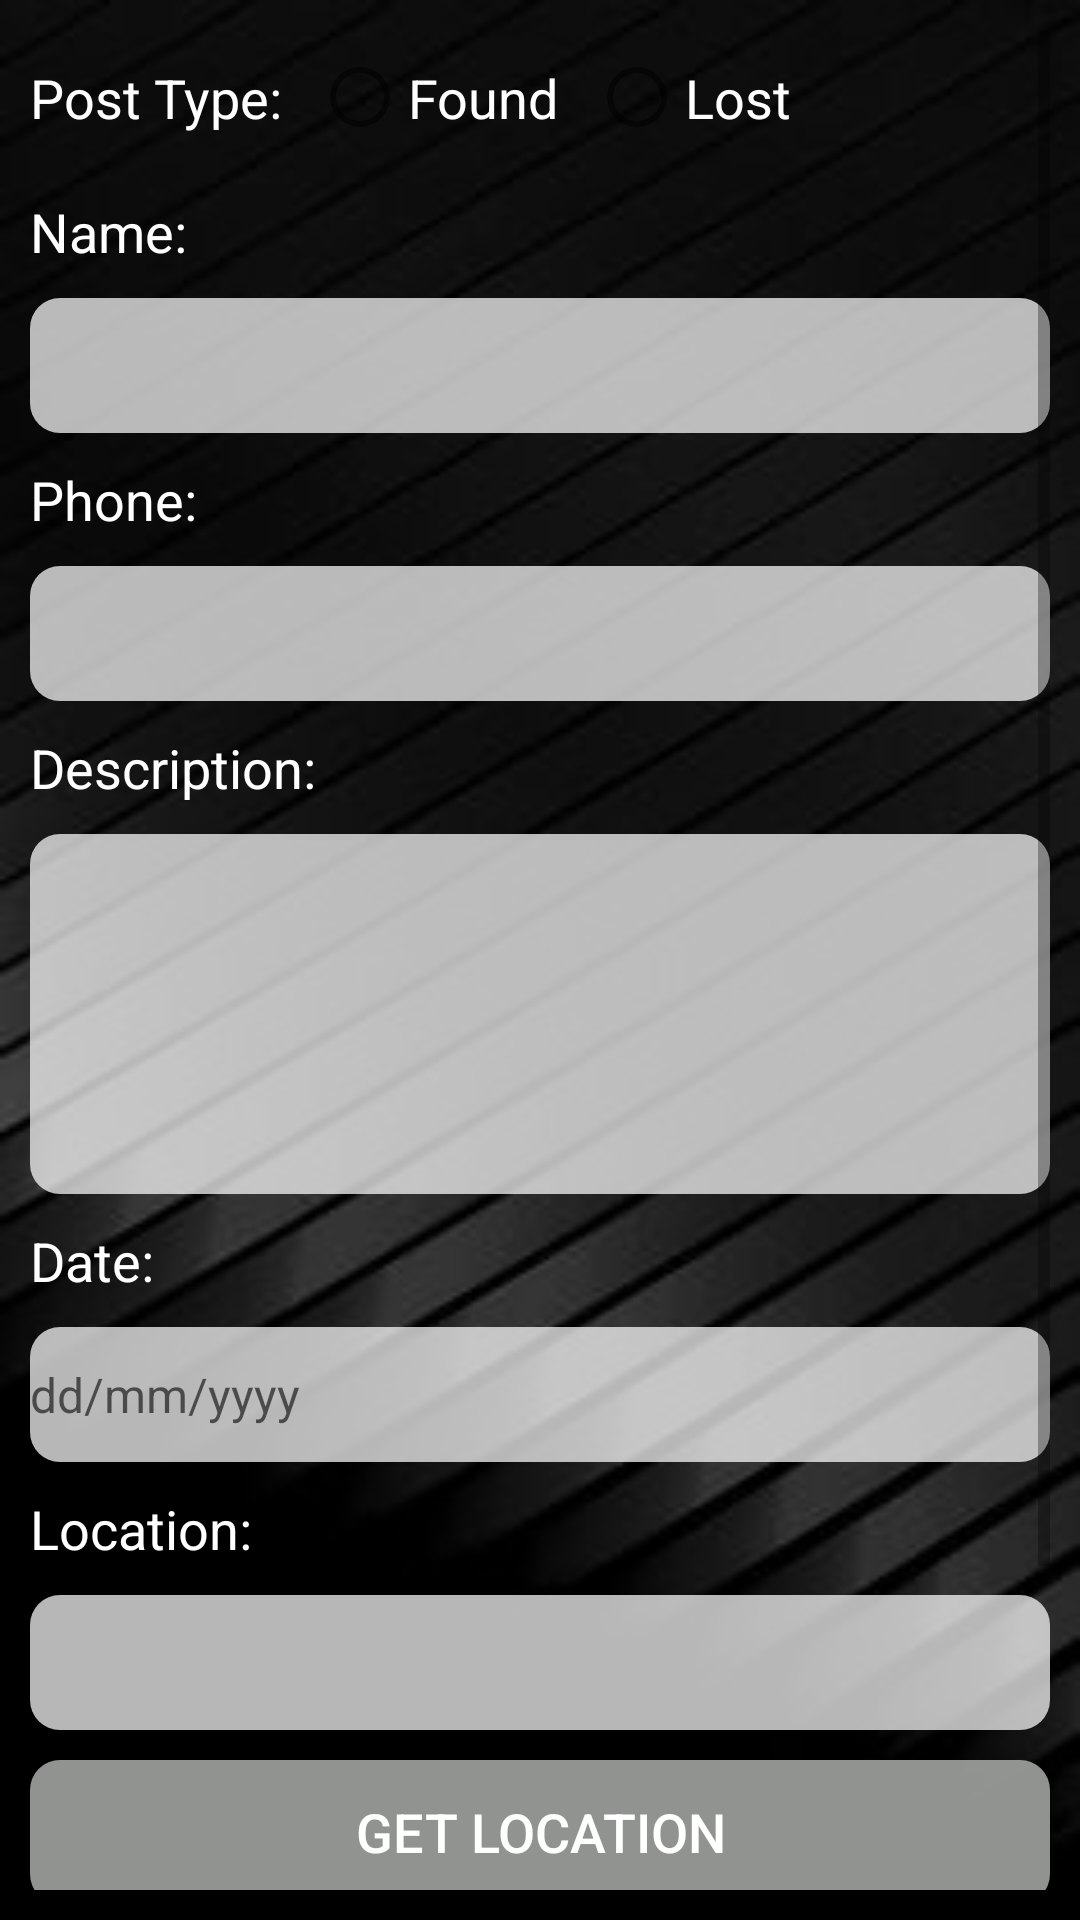

Produce the Android XML layout that renders to this screen, including the resource entries it uses.
<!-- AndroidManifest.xml: application theme Theme.LostFoundApp -->
<!-- res/layout/activity_new_item.xml -->
<?xml version="1.0" encoding="utf-8"?>
<RelativeLayout xmlns:android="http://schemas.android.com/apk/res/android"
    xmlns:app="http://schemas.android.com/apk/res-auto"
    xmlns:tools="http://schemas.android.com/tools"
    android:layout_width="match_parent"
    android:background="@drawable/mobile_main"
    android:layout_height="match_parent"
    android:padding="10dp"
    tools:context=".NewItem">
    <ScrollView
        android:layout_width="fill_parent"
        android:layout_height="fill_parent" >
        <RelativeLayout
            android:layout_width="match_parent"
            android:layout_height="match_parent">
            <LinearLayout
                android:id="@+id/top_layout"
                android:layout_width="match_parent"
                android:orientation="horizontal"
                android:layout_height="45dp"
                android:layout_marginBottom="10dp">
                <TextView
                    android:layout_width="wrap_content"
                    android:layout_height="wrap_content"
                    android:layout_gravity="center"
                    android:textColor="@color/white"
                    android:layout_marginRight="10dp"
                    android:textSize="18sp"
                    android:text="Post Type:"
                    />
                <RadioGroup xmlns:android="http://schemas.android.com/apk/res/android"
                    android:id="@+id/radio_group"
                    android:layout_width="match_parent"
                    android:layout_height="wrap_content"
                    android:orientation="horizontal">
                    <RadioButton android:id="@+id/radio_found"
                        android:layout_width="wrap_content"
                        android:layout_height="wrap_content"
                        android:textColor="@color/white"
                        android:textSize="18sp"
                        android:layout_marginRight="10dp"
                        android:text="Found"
                        android:onClick="onRadioButtonClicked"/>
                    <RadioButton android:id="@+id/radio_lost"
                        android:layout_width="wrap_content"
                        android:layout_height="wrap_content"
                        android:textColor="@color/white"
                        android:textSize="18sp"
                        android:text="Lost"
                        android:onClick="onRadioButtonClicked"/>
                </RadioGroup>
            </LinearLayout>
            <TextView
                android:id="@+id/name_label"
                android:layout_below="@id/top_layout"
                android:layout_width="match_parent"
                android:layout_height="wrap_content"
                android:text="Name:"
                android:textColor="@color/white"
                android:textSize="18sp"/>
            <EditText
                android:id="@+id/name_input"
                android:layout_width="match_parent"
                android:layout_height="45dp"
                android:layout_below="@id/name_label"
                android:background="@drawable/white_round_background_10"
                android:layout_marginTop="10dp"
                android:layout_marginBottom="10dp"
                android:textColor="@color/black"
                android:textSize="16sp"/>

            <TextView
                android:id="@+id/phone_label"
                android:layout_width="match_parent"
                android:layout_height="wrap_content"
                android:layout_below="@id/name_input"
                android:text="Phone:"
                android:textColor="@color/white"
                android:textSize="18sp"/>
            <EditText
                android:id="@+id/phone_input"
                android:layout_width="match_parent"
                android:layout_height="45dp"
                android:layout_below="@id/phone_label"
                android:background="@drawable/white_round_background_10"
                android:layout_marginTop="10dp"
                android:layout_marginBottom="10dp"
                android:textColor="@color/black"
                android:textSize="16sp"/>

            <TextView
                android:id="@+id/description_label"
                android:layout_width="match_parent"
                android:layout_height="wrap_content"
                android:layout_below="@id/phone_input"
                android:text="Description:"
                android:textColor="@color/white"
                android:textSize="18sp"/>
            <EditText
                android:id="@+id/description_input"
                android:layout_width="match_parent"
                android:layout_height="120dp"
                android:layout_below="@id/description_label"
                android:background="@drawable/white_round_background_10"
                android:layout_marginTop="10dp"
                android:layout_marginBottom="10dp"
                android:textColor="@color/black"
                android:textSize="16sp"/>

            <TextView
                android:id="@+id/date_label"
                android:layout_width="match_parent"
                android:layout_height="wrap_content"
                android:layout_below="@id/description_input"
                android:text="Date:"
                android:textColor="@color/white"
                android:textSize="18sp"/>
            <EditText
                android:id="@+id/date_input"
                android:layout_width="match_parent"
                android:layout_height="45dp"
                android:layout_below="@id/date_label"
                android:background="@drawable/white_round_background_10"
                android:layout_marginTop="10dp"
                android:hint="dd/mm/yyyy"
                android:layout_marginBottom="10dp"
                android:textColor="@color/black"
                android:textSize="16sp"/>

            <TextView
                android:id="@+id/location_label"
                android:layout_width="match_parent"
                android:layout_height="wrap_content"
                android:layout_below="@id/date_input"
                android:text="Location:"
                android:textColor="@color/white"
                android:textSize="18sp"/>
            <EditText
                android:id="@+id/location_input"
                android:layout_width="match_parent"
                android:layout_height="45dp"
                android:layout_below="@id/location_label"
                android:background="@drawable/white_round_background_10"
                android:layout_marginTop="10dp"
                android:layout_marginBottom="10dp"
                android:textColor="@color/black"
                android:textSize="16sp"/>

            <androidx.appcompat.widget.AppCompatButton
                android:id="@+id/get_location"
                android:layout_width="match_parent"
                android:layout_marginBottom="10dp"
                android:layout_below="@id/location_input"
                android:background="@drawable/grey_round_background"
                android:layout_height="wrap_content"
                android:textColor="@color/white"
                android:text="Get Location"
                android:textSize="18sp"/>

            <androidx.appcompat.widget.AppCompatButton
                android:id="@+id/save_button"
                android:layout_width="match_parent"
                android:layout_marginTop="10dp"
                android:layout_below="@id/get_location"
                android:background="@drawable/green_round_background"
                android:layout_height="wrap_content"
                android:textColor="@color/white"
                android:text="Save"
                android:textSize="18sp"/>
            <androidx.appcompat.widget.AppCompatButton
                android:id="@+id/back_button"
                android:layout_width="match_parent"
                android:layout_marginTop="10dp"
                android:layout_below="@id/save_button"
                android:background="@drawable/red_round_background"
                android:layout_height="wrap_content"
                android:textColor="@color/white"
                android:text="Main Menu"
                android:textSize="18sp"/>
        </RelativeLayout>
    </ScrollView>

</RelativeLayout>
<!-- resources referenced by this layout -->
<resources>
  <color name="black">#FF000000</color>
  <color name="white">#FFFFFFFF</color>
  <!-- drawable green_round_background (drawable) -->
  <?xml version="1.0" encoding="utf-8"?>
  <shape xmlns:android="http://schemas.android.com/apk/res/android" android:shape="rectangle">
      <solid android:color="#E6238508"/>
  
      <corners android:radius="10dp"/>
  </shape>
  <!-- drawable grey_round_background (drawable) -->
  <?xml version="1.0" encoding="utf-8"?>
  <shape xmlns:android="http://schemas.android.com/apk/res/android" android:shape="rectangle">
      <solid android:color="#E6A1A3A1"/>
  
      <corners android:radius="10dp"/>
  </shape>
  <!-- drawable mobile_main: jpeg bitmap (drawable, 9709 bytes) -->
  <!-- drawable red_round_background (drawable) -->
  <?xml version="1.0" encoding="utf-8"?>
  <shape xmlns:android="http://schemas.android.com/apk/res/android" android:shape="rectangle">
      <solid android:color="#D7E88F0B"/>
  
      <corners android:radius="10dp"/>
  </shape>
  <!-- drawable white_round_background_10 (drawable) -->
  <?xml version="1.0" encoding="utf-8"?>
  <shape xmlns:android="http://schemas.android.com/apk/res/android" android:shape="rectangle">
      <solid android:color="#B7FFFFFF"/>
      <corners android:radius="10dp"/>
  </shape>
  <style name="Theme.LostFoundApp" parent="Theme.MaterialComponents.DayNight.DarkActionBar">
          
          <item name="colorPrimary">@color/purple_500</item>
          <item name="colorPrimaryVariant">@color/purple_700</item>
          <item name="colorOnPrimary">@color/white</item>
          
          <item name="colorSecondary">@color/teal_200</item>
          <item name="colorSecondaryVariant">@color/teal_700</item>
          <item name="colorOnSecondary">@color/black</item>
          
          <item name="android:statusBarColor">?attr/colorPrimaryVariant</item>
          
      </style>
  <color name="purple_500">#FF6200EE</color>
  <color name="purple_700">#FF3700B3</color>
  <color name="teal_200">#FF03DAC5</color>
  <color name="teal_700">#FF018786</color>
</resources>
